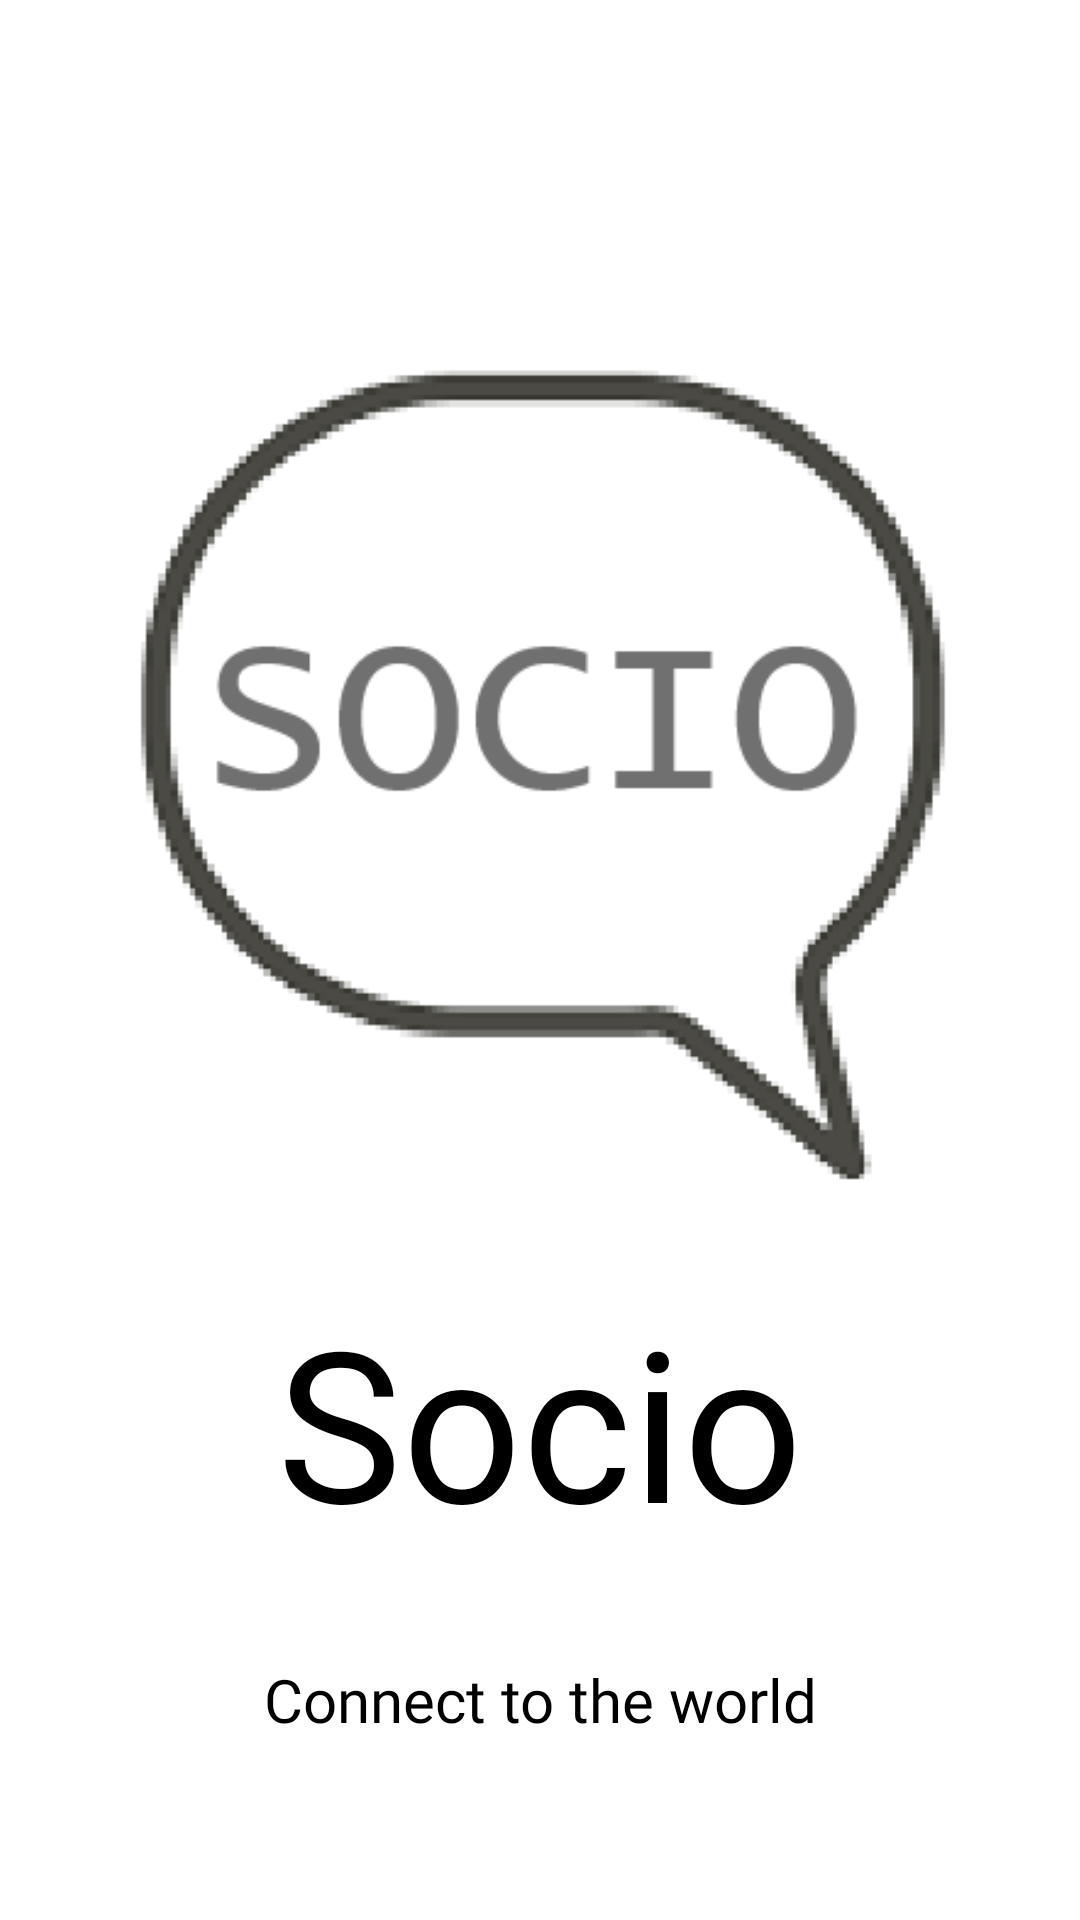

Write the Android layout XML for this screen, with the resource values it uses.
<!-- AndroidManifest.xml: application theme AppTheme -->
<!-- res/layout/activity_main.xml -->
<?xml version="1.0" encoding="utf-8"?>
<androidx.constraintlayout.widget.ConstraintLayout xmlns:android="http://schemas.android.com/apk/res/android"
    xmlns:app="http://schemas.android.com/apk/res-auto"
    xmlns:tools="http://schemas.android.com/tools"
    android:layout_width="match_parent"
    android:layout_height="match_parent"
    tools:context=".MainActivity"
    android:background="#ffffff">

    <ImageView
        android:id="@+id/imageView"
        android:layout_width="359dp"
        android:layout_height="315dp"
        android:layout_marginStart="10dp"
        android:layout_marginTop="104dp"
        android:layout_marginEnd="10dp"
        android:src="@drawable/logo"
        android:transitionName="logo_image"
        app:layout_constraintEnd_toEndOf="parent"
        app:layout_constraintStart_toStartOf="parent"
        app:layout_constraintTop_toTopOf="parent"></ImageView>

    <TextView
        android:id="@+id/textView"
        android:layout_width="0dp"
        android:layout_height="118dp"
        android:layout_marginTop="8dp"
        android:fontFamily="@font/bangers"
        android:text="Socio"
        android:transitionName="logo_title"
        android:textAlignment="center"
        android:textColor="#000000"
        android:textSize="70sp"
        app:layout_constraintEnd_toEndOf="parent"
        app:layout_constraintHorizontal_bias="0.498"
        app:layout_constraintStart_toStartOf="parent"
        app:layout_constraintTop_toBottomOf="@+id/imageView" />

    <TextView
        android:id="@+id/textView2"
        android:layout_width="0dp"
        android:layout_height="wrap_content"
        android:layout_marginTop="8dp"
        android:fontFamily="@font/antic"
        android:text="Connect to the world"
        android:textAlignment="center"
        android:textColor="#000000"
        android:textSize="20sp"
        app:layout_constraintEnd_toEndOf="parent"
        app:layout_constraintStart_toStartOf="parent"
        app:layout_constraintTop_toBottomOf="@+id/textView" />

</androidx.constraintlayout.widget.ConstraintLayout>
<!-- resources referenced by this layout -->
<resources>
  <!-- drawable logo: png bitmap (drawable-v24, 12743 bytes) -->
  <style name="AppTheme" parent="Theme.MaterialComponents.Light.NoActionBar.Bridge">
          
          <item name="colorPrimary">#fff</item>
          <item name="colorPrimaryDark">#000</item>
          <item name="colorAccent">#000</item>
          <item name="android:windowContentTransitions">true</item>
      </style>
</resources>
